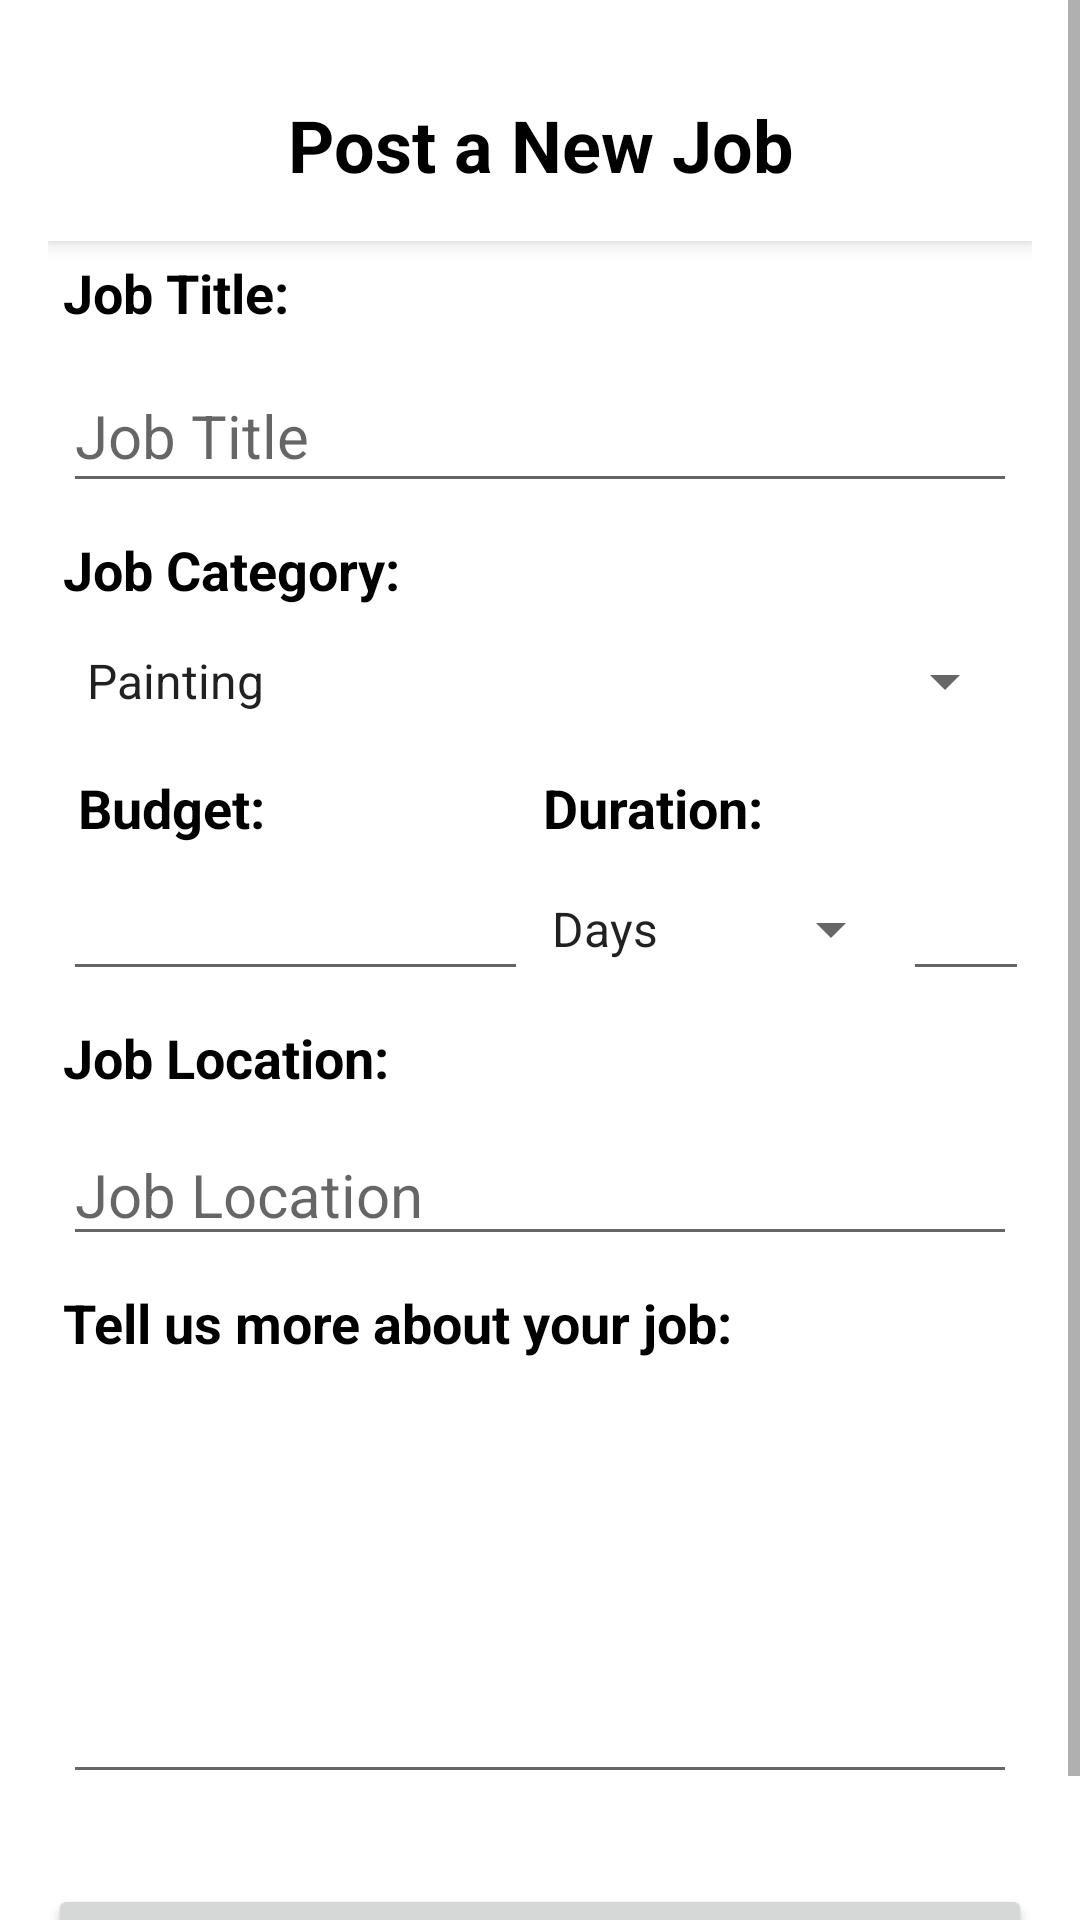

Here is an Android app screen rendered from its layout file. Give the layout XML and the strings, colors and styles it references.
<!-- AndroidManifest.xml: application theme Theme.JobQuest -->
<!-- res/layout/activity_insertion.xml -->
<?xml version="1.0" encoding="utf-8"?>
    <ScrollView xmlns:android="http://schemas.android.com/apk/res/android"
        xmlns:app="http://schemas.android.com/apk/res-auto"
        xmlns:tools="http://schemas.android.com/tools"
        android:layout_width="match_parent"
        android:layout_height="match_parent"
        tools:context=".activities.job_management.InsertionFragment">

        <LinearLayout
            android:layout_width="match_parent"
            android:layout_height="wrap_content"
            android:orientation="vertical"
            android:padding="16dp">

            <TextView
                android:id="@+id/tv_job_title"
                android:layout_width="match_parent"
                android:layout_height="wrap_content"
                android:layout_centerHorizontal="true"
                android:background="@color/white"
                android:elevation="4dp"
                android:padding="16dp"
                android:textAlignment="center"
                android:textColor="@color/black"
                android:text="@string/tv_job_List_title"
                android:textSize="24sp"
                android:textStyle="bold" />

            <TextView
                android:id="@+id/txtName"
                android:layout_width="match_parent"
                android:layout_height="wrap_content"
                android:text="@string/tv_job_title"
                android:layout_margin="5dp"
                android:textColor="@color/black"
                android:textSize="18sp"
                android:textStyle="bold" />


            <EditText
                android:id="@+id/et_job_title"
                android:layout_width="match_parent"
                android:layout_height="48dp"
                android:hint="@string/et_job_title"
                android:layout_margin="5dp"
                android:textSize="20sp" />

            <TextView
                android:id="@+id/txt_age"
                android:layout_width="match_parent"
                android:layout_height="wrap_content"
                android:text="@string/tv_job_category"
                android:layout_margin="5dp"
                android:textColor="@color/black"
                android:textSize="18sp"
                android:textStyle="bold" />

            <Spinner
                android:id="@+id/spin_job_category"
                android:layout_width="match_parent"
                android:layout_height="30dp"
                android:layout_margin="5dp"
                android:entries="@array/job_category_options"
                android:minWidth="200dp"
                android:textSize="20sp" />

            <LinearLayout
                android:layout_width="match_parent"
                android:layout_height="match_parent"
                android:layout_margin="5dp">

                <LinearLayout
                    android:layout_width="wrap_content"
                    android:layout_height="match_parent"
                    android:orientation="vertical">

                    <TextView
                        android:id="@+id/tv_job_budget"
                        android:layout_width="wrap_content"
                        android:layout_height="wrap_content"
                        android:layout_margin="5dp"
                        android:text="@string/tv_job_budget"
                        android:textColor="@color/black"
                        android:textSize="18sp"
                        android:textStyle="bold" />

                    <EditText
                        android:id="@+id/et_job_budget"
                        android:layout_width="155dp"
                        android:layout_height="40dp"
                        android:layout_marginTop="4dp"
                        android:ems="10"
                        android:inputType="number"
                        android:textSize="18sp" />

                </LinearLayout>

                <LinearLayout
                    android:layout_width="wrap_content"
                    android:layout_height="wrap_content"
                    android:orientation="vertical">

                    <TextView
                        android:id="@+id/tv_job_duration"
                        android:layout_width="wrap_content"
                        android:layout_height="wrap_content"
                        android:layout_margin="5dp"
                        android:text="@string/tv_job_duration"
                        android:textColor="@color/black"
                        android:textSize="18sp"
                        android:textStyle="bold" />

                    <LinearLayout
                        android:layout_width="wrap_content"
                        android:layout_height="wrap_content"
                        android:orientation="horizontal">

                        <Spinner
                            android:id="@+id/spin_job_duration"
                            android:layout_width="125dp"
                            android:layout_height="40dp"
                            android:entries="@array/duration_options" />

                        <EditText
                            android:id="@+id/et_job_duration"
                            android:layout_width="51dp"
                            android:layout_height="40dp"
                            android:layout_marginTop="4dp"
                            android:layout_marginEnd="16dp"
                            android:ems="10"
                            android:inputType="number" />
                    </LinearLayout>

                </LinearLayout>

            </LinearLayout>

            <TextView
                android:id="@+id/tv_job_location"
                android:layout_width="match_parent"
                android:layout_height="wrap_content"
                android:text="@string/tv_job_location"
                android:layout_margin="5dp"
                android:textColor="@color/black"
                android:textSize="18sp"
                android:textStyle="bold" />

            <EditText
                android:id="@+id/et_job_location"
                android:layout_width="match_parent"
                android:layout_height="wrap_content"
                android:hint="@string/et_job_location"
                android:textSize="20sp"
                android:layout_margin="5dp" />

            <TextView
                android:id="@+id/tv_job_description"
                android:layout_width="match_parent"
                android:layout_height="wrap_content"
                android:text="@string/tv_job_description"
                android:textSize="18sp"
                android:textStyle="bold"
                android:layout_margin="5dp"
                android:textColor="@color/black" />

            <EditText
                android:id="@+id/et_job_description"
                android:layout_width="match_parent"
                android:layout_height="135dp"
                android:ems="10"
                android:layout_margin="5dp"
                android:gravity="start|top"
                android:inputType="textMultiLine"
                app:layout_constraintEnd_toEndOf="parent"
                app:layout_constraintStart_toStartOf="parent" />

            <Button
                android:id="@+id/btn_job_post"
                android:layout_width="match_parent"
                android:layout_height="wrap_content"
                android:layout_marginTop="25dp"
                android:elevation="2dp"
                android:textStyle="bold"
                android:padding="8dp"
                android:stateListAnimator="@null"
                android:text="@string/btn_job_post"
                android:textColor="@android:color/white" />

        </LinearLayout>

    </ScrollView>
<!-- resources referenced by this layout -->
<resources>
  <string-array name="duration_options">
          <item>Days</item>
          <item>Hours</item>
      </string-array>
  <string-array name="job_category_options">
          <item>Painting</item>
          <item>Carpentry</item>
          <item>Constructions</item>
          <item>House/Office Cleaning</item>
          <item>Hotels &amp; Hospitality</item>
          <item>Other</item>
      </string-array>
  <color name="black">#FF000000</color>
  <color name="white">#FFFFFFFF</color>
  <string name="btn_job_post">Post Job</string>
  <string name="et_job_location">Job Location</string>
  <string name="et_job_title">Job Title</string>
  <string name="tv_job_List_title">Post a New Job</string>
  <string name="tv_job_budget">Budget:</string>
  <string name="tv_job_category">Job Category:</string>
  <string name="tv_job_description">Tell us more about your job:</string>
  <string name="tv_job_duration">Duration:</string>
  <string name="tv_job_location">Job Location:</string>
  <string name="tv_job_title">Job Title:</string>
  <style name="Theme.JobQuest" parent="Theme.MaterialComponents.DayNight.DarkActionBar">
          
          <item name="colorPrimary">@color/purple_500</item>
          <item name="colorPrimaryVariant">@color/purple_700</item>
          <item name="colorOnPrimary">@color/white</item>
          
          <item name="colorSecondary">@color/teal_200</item>
          <item name="colorSecondaryVariant">@color/teal_700</item>
          <item name="colorOnSecondary">@color/black</item>
          
          <item name="android:statusBarColor">?attr/colorPrimaryVariant</item>
          
      </style>
  <color name="purple_500">#FF6200EE</color>
  <color name="purple_700">#FF3700B3</color>
  <color name="teal_200">#FF03DAC5</color>
  <color name="teal_700">#FF018786</color>
</resources>
